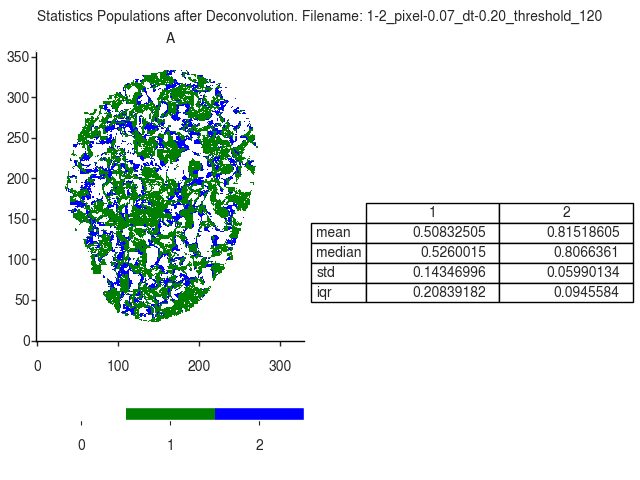

The table this chart was drawn from, first rows:
A
, 1, 2
mean, 0.5083, 0.8152
median, 0.526, 0.8066
std, 0.1435, 0.0599
iqr, 0.2084, 0.09456
